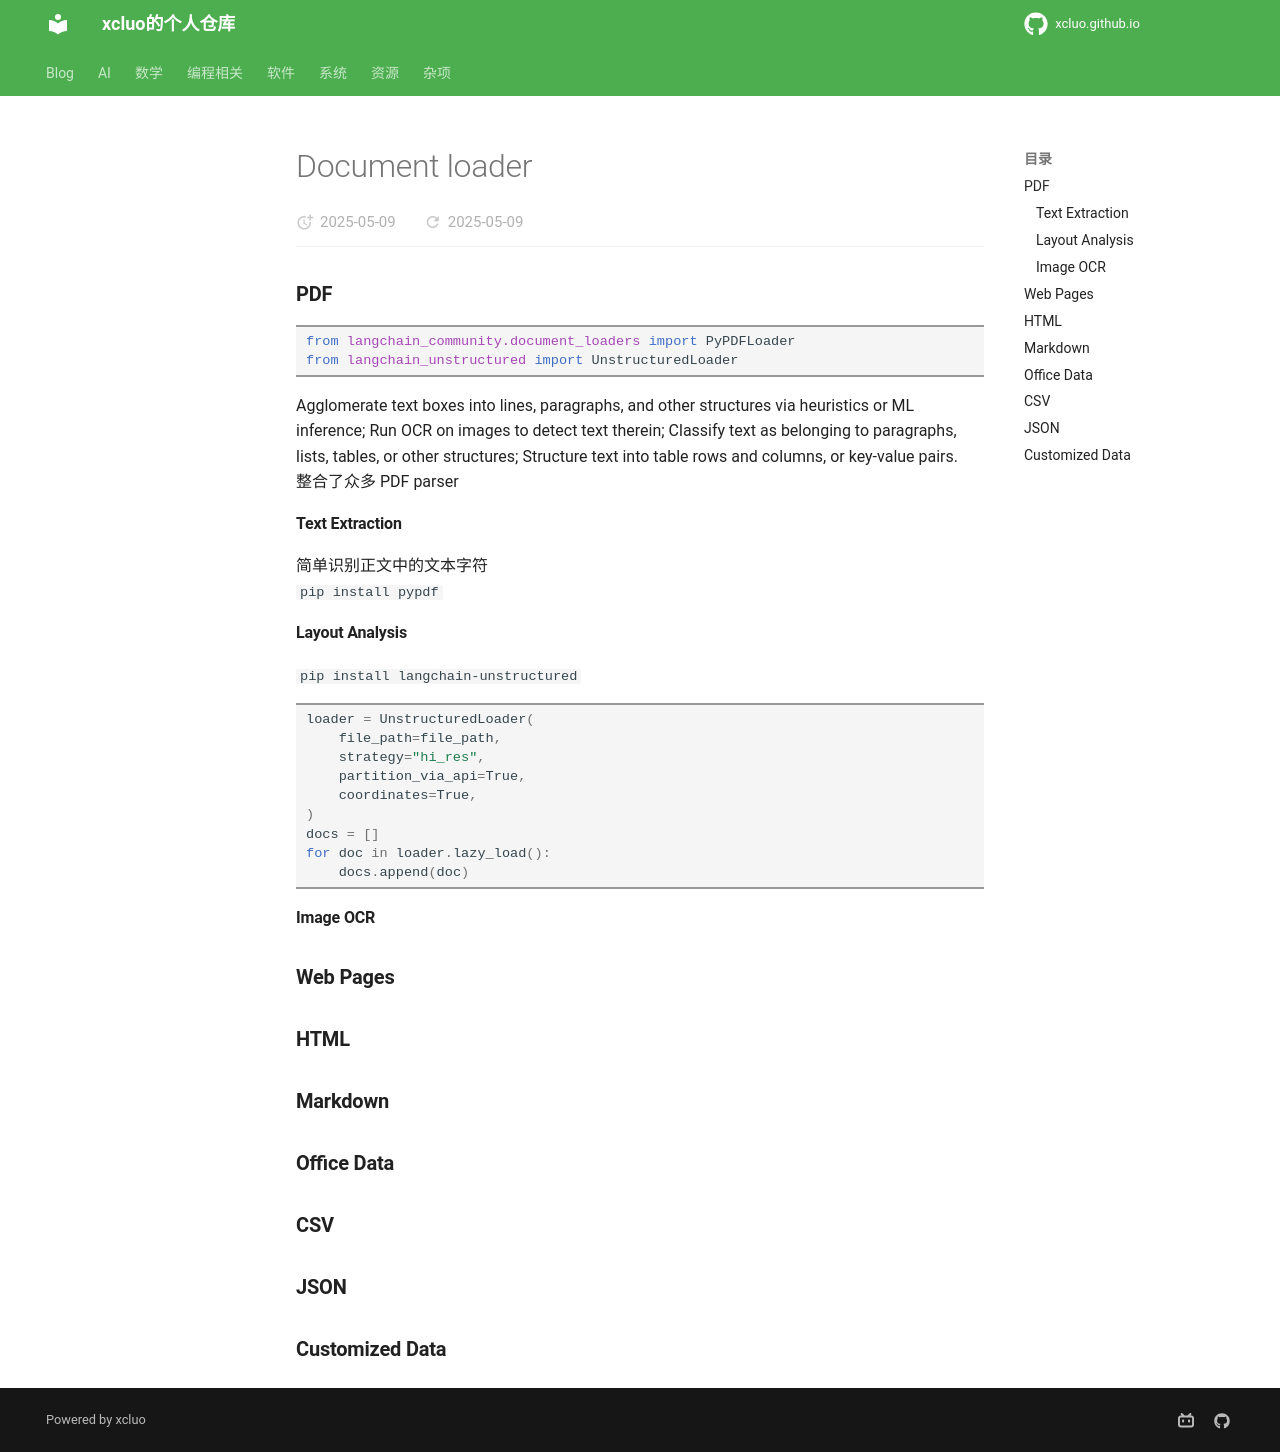

repository: xcluo/xcluo.github.io · page: AI/AI_Platform/LangChain/document_loader.html · generator: mkdocs


### PDF
```python
from langchain_community.document_loaders import PyPDFLoader
from langchain_unstructured import UnstructuredLoader

```
Agglomerate text boxes into lines, paragraphs, and other structures via heuristics or ML inference;
Run OCR on images to detect text therein;
Classify text as belonging to paragraphs, lists, tables, or other structures;
Structure text into table rows and columns, or key-value pairs.

整合了众多 PDF parser
#### Text Extraction
简单识别正文中的文本字符

`pip install pypdf`
#### Layout Analysis

`pip install langchain-unstructured`

```python
loader = UnstructuredLoader(
    file_path=file_path,
    strategy="hi_res",
    partition_via_api=True,
    coordinates=True,
)
docs = []
for doc in loader.lazy_load():
    docs.append(doc)
```

#### Image OCR

### Web Pages
### HTML
### Markdown
### Office Data
### CSV
### JSON
### Customized Data
